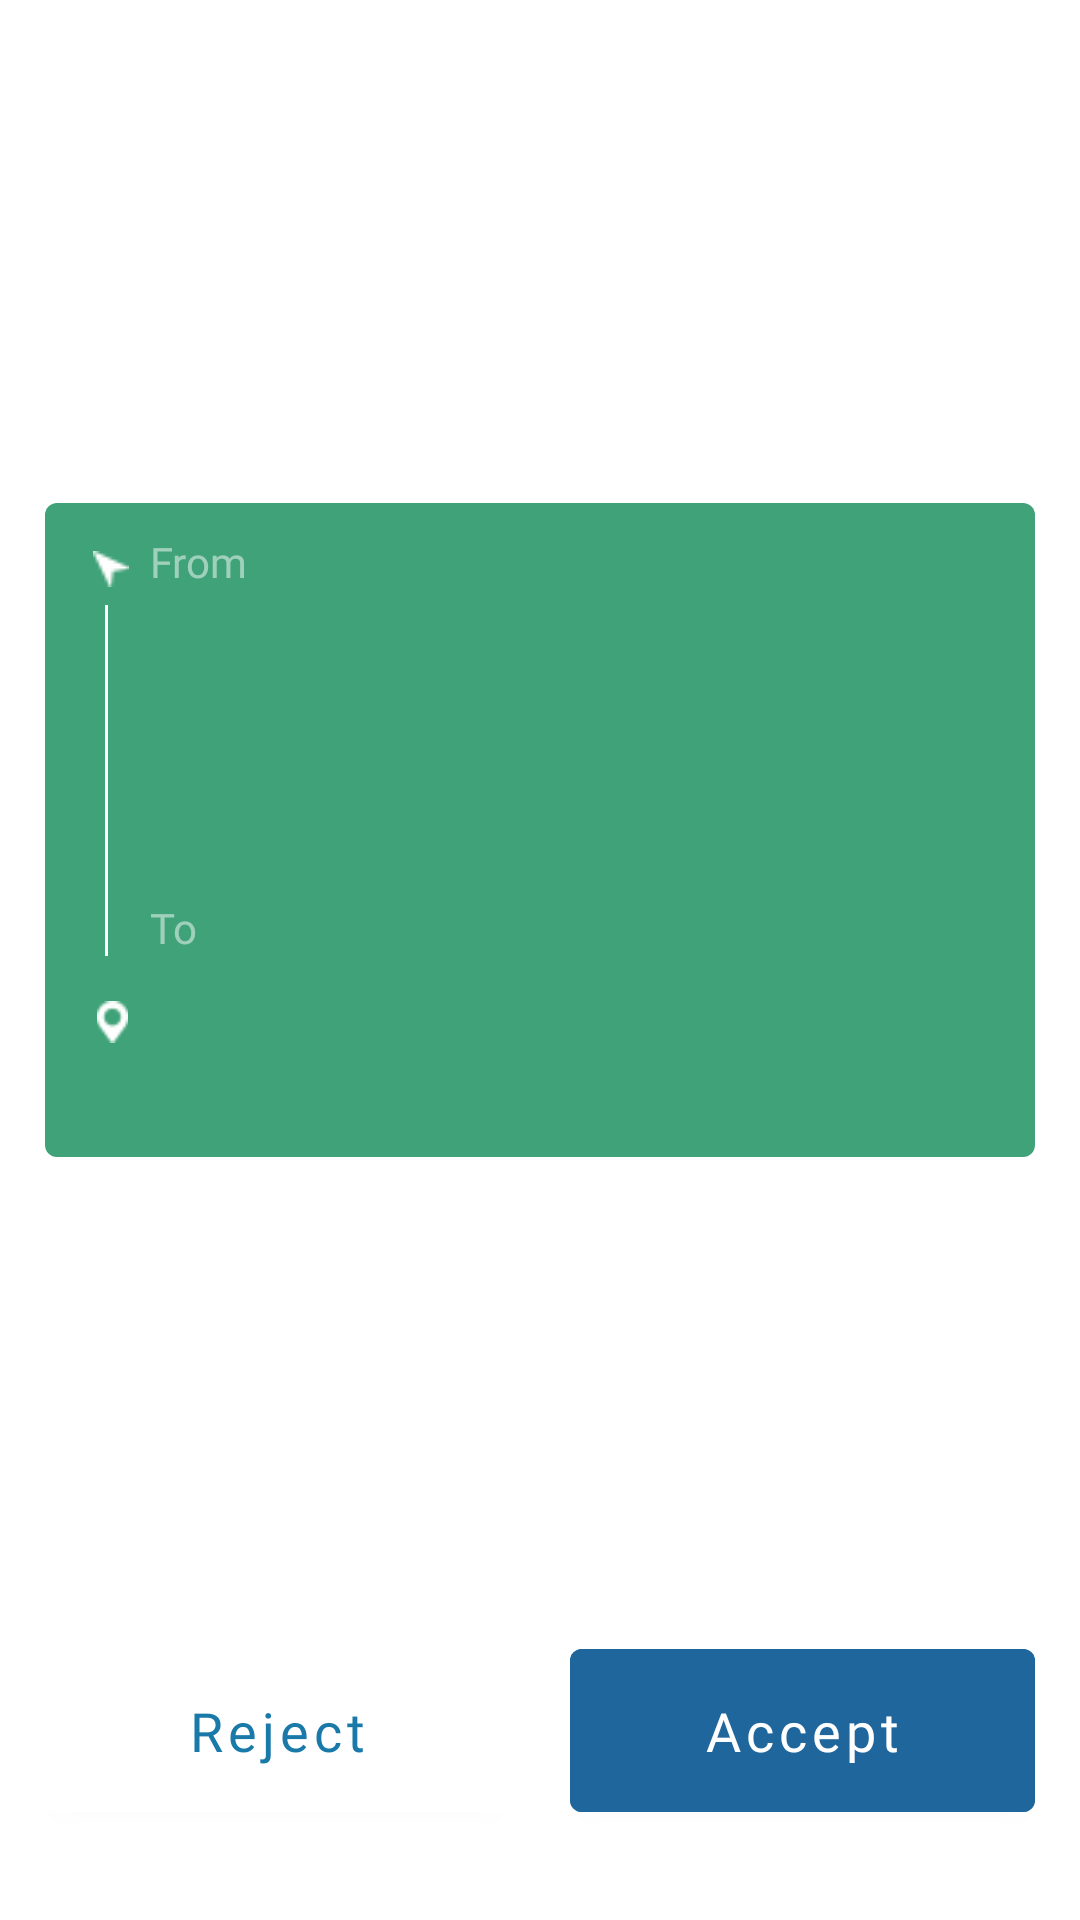

Produce the Android XML layout that renders to this screen, including the resource entries it uses.
<!-- AndroidManifest.xml: application theme Theme.SafarKaSathi -->
<!-- res/layout/sheet_layout_15.xml -->
<?xml version="1.0" encoding="utf-8"?>
<LinearLayout xmlns:android="http://schemas.android.com/apk/res/android"
    xmlns:app="http://schemas.android.com/apk/res-auto"
    xmlns:tools="http://schemas.android.com/tools"
    android:layout_width="match_parent"
    android:layout_height="wrap_content"
    android:background="?android:attr/colorBackground"
    android:orientation="vertical"
    android:paddingLeft="15dp"
    android:paddingRight="15dp">

    <TextView
        android:id="@+id/textView18"
        android:layout_width="match_parent"
        android:layout_height="wrap_content"
        android:layout_marginTop="20dp"
        android:layout_weight="1"
        android:fontFamily="@font/museo700_regular"
        android:gravity="center"
        tools:text="Kshirsagar Goods Transport"
        android:textColor="?android:attr/textColorPrimary"
        android:textSize="26sp" />

    <TextView
        android:layout_marginLeft="20dp"
        android:layout_marginRight="20dp"
        android:layout_width="match_parent"
        android:layout_height="wrap_content"
        android:layout_marginTop="10dp"
        android:layout_weight="1"
        android:fontFamily="@font/opensans_regular"
        android:gravity="center"
        tools:text="Bhavani Peth, Palkhi Chowk, Pune, Maharashtra 411042"
        android:textColor="?android:attr/textColorSecondary"
        android:textSize="16sp" />

    <FrameLayout
        android:layout_width="match_parent"
        android:layout_height="wrap_content"
        android:layout_marginTop="35dp"
        android:layout_weight="1"
        android:background="@drawable/border_2"
        android:minHeight="80dp"
        android:padding="10dp">


        <RelativeLayout
            android:layout_width="match_parent"
            android:layout_height="match_parent"
            android:orientation="horizontal">

            <View
                android:layout_below="@+id/frame_1"
                android:layout_marginStart="10dp"
                android:layout_above="@+id/frame_3"
                android:layout_height="wrap_content"
                android:layout_width="1dp"
                android:background="@color/white"/>

            <FrameLayout
                android:id="@+id/frame_1"
                android:layout_width="match_parent"
                android:layout_height="wrap_content"
                android:orientation="horizontal">

                <ImageView
                    android:layout_width="24dp"
                    android:layout_height="24dp"
                    android:padding="6dp"
                    app:srcCompat="@drawable/icon_11" />

                <TextView
                    android:layout_width="wrap_content"
                    android:layout_height="wrap_content"
                    android:layout_marginStart="25dp"
                    android:alpha="0.5"
                    android:fontFamily="@font/opensans_bold"
                    android:gravity="center|start"
                    android:text="From"
                    android:textColor="@color/white" />

                <TextView
                    android:layout_width="wrap_content"
                    android:layout_height="wrap_content"
                    android:layout_gravity="end"
                    android:fontFamily="@font/opensans_regular"
                    tools:text="4th Aug 2020"
                    android:textColor="@color/colorPrimaryText" />

            </FrameLayout>

            <TextView
                android:id="@+id/text_1"
                android:layout_width="wrap_content"
                android:layout_height="wrap_content"
                android:layout_below="@+id/frame_1"
                android:layout_gravity="end"
                android:layout_marginStart="25dp"
                android:ellipsize="end"
                android:fontFamily="@font/opensans_bold"
                android:singleLine="true"
                tools:text="Bhiwandi, Thane, Maharastra"
                android:textColor="@color/colorPrimaryText"
                android:textSize="16sp" />

            <TextView
                android:id="@+id/text_2"
                android:layout_width="wrap_content"
                android:layout_height="wrap_content"
                android:layout_below="@+id/text_1"
                android:layout_gravity="end"
                android:layout_marginStart="15dp"
                android:layout_marginTop="30dp"
                android:ellipsize="end"
                android:fontFamily="@font/opensans_semibold"
                android:singleLine="true"
                tools:text="2 Pickup Points"
                android:textColor="@color/colorPrimaryText"
                android:textSize="12sp" />

            <FrameLayout
                android:id="@+id/frame_2"
                android:layout_width="match_parent"
                android:layout_height="wrap_content"
                android:layout_below="@+id/text_2"
                android:layout_marginTop="30dp"
                android:orientation="horizontal">

                <TextView
                    android:layout_width="wrap_content"
                    android:layout_height="wrap_content"
                    android:layout_marginStart="25dp"
                    android:alpha="0.5"
                    android:fontFamily="@font/opensans_bold"
                    android:gravity="center|start"
                    android:text="To"
                    android:textColor="@color/white" />

                <TextView
                    android:layout_width="wrap_content"
                    android:layout_height="wrap_content"
                    android:layout_gravity="end"
                    android:fontFamily="@font/opensans_regular"
                    tools:text="8th Aug 2020"
                    android:textColor="@color/colorPrimaryText" />

            </FrameLayout>

            <FrameLayout
                android:id="@+id/frame_3"
                android:layout_width="match_parent"
                android:layout_height="wrap_content"
                android:layout_below="@+id/frame_2"
                android:layout_marginTop="10dp">

                <ImageView
                    android:id="@+id/imageView8"
                    android:layout_width="25dp"
                    android:layout_height="24dp"
                    android:padding="5dp"
                    app:srcCompat="@drawable/icon_12" />

                <TextView
                    android:id="@+id/text_3"
                    android:layout_width="wrap_content"
                    android:layout_height="wrap_content"
                    android:layout_marginStart="25dp"
                    android:ellipsize="end"
                    android:fontFamily="@font/opensans_bold"
                    android:singleLine="true"
                    tools:text="Ubhrat Beach, Surat, Gujarat"
                    android:textColor="@color/colorPrimaryText"
                    android:textSize="16sp"/>

            </FrameLayout>

        </RelativeLayout>

    </FrameLayout>

    <TextView
        android:id="@+id/textView13"
        android:layout_width="match_parent"
        android:layout_height="wrap_content"
        android:layout_marginTop="20dp"
        android:layout_weight="1"
        android:fontFamily="@font/museo300_regular"
        android:gravity="center"
        tools:text="Earn 200 Points"
        android:textColor="?android:attr/textColorPrimary"
        android:textSize="30sp"
        />

    <TextView
        android:layout_width="match_parent"
        android:layout_height="wrap_content"
        android:layout_marginTop="10dp"
        android:layout_weight="1"
        android:fontFamily="@font/opensans_regular"
        android:gravity="center"
        tools:text="4 tasks to complete"
        android:textColor="?android:attr/textColorPrimary"
        android:textSize="16sp" />

    <LinearLayout
        android:orientation="horizontal"
        android:layout_marginTop="20dp"
        android:layout_marginBottom="30dp"
        android:weightSum="2"
        android:layout_width="match_parent"
        android:layout_height="wrap_content">

        <Button
            android:layout_width="0dp"
            android:layout_height="wrap_content"
            android:layout_weight="1"
            android:layout_gravity="center"
            android:elevation="2dp"
            android:fontFamily="@font/museo700_regular"
            android:text="Reject"
            android:textAllCaps="false"
            android:textColor="@color/text_reject"
            android:textSize="18sp"
            android:backgroundTint="@color/btn_reject"
            android:paddingBottom="15dp"
            android:paddingTop="15dp"
            />

        <com.google.android.material.button.MaterialButton
            android:layout_weight="1"
            android:layout_marginStart="20dp"
            android:layout_width="0dp"
            android:layout_height="wrap_content"
            android:layout_gravity="center"
            android:elevation="2dp"
            android:fontFamily="@font/museo700_regular"
            android:text="Accept"
            android:paddingTop="15dp"
            android:paddingBottom="15dp"
            android:textAllCaps="false"
            android:textColor="@color/text_accept"
            android:textSize="18sp"
            android:backgroundTint="@color/btn_accept"
            />

    </LinearLayout>

</LinearLayout>
<!-- resources referenced by this layout -->
<resources>
  <color name="btn_accept">#1E669B</color>
  <color name="btn_reject">#ffffff</color>
  <color name="colorPrimaryText">#ffffff</color>
  <color name="text_accept">#fff</color>
  <color name="text_reject">#1979a9</color>
  <color name="white">#ffffff</color>
  <!-- drawable border_2 (drawable) -->
  <?xml version="1.0" encoding="utf-8"?>
  <shape xmlns:android="http://schemas.android.com/apk/res/android"
      android:shape="rectangle"
      android:padding="10dp">
  
      <solid android:color="#40A278" />
  
  
      <corners
          android:bottomRightRadius="4dp"
          android:bottomLeftRadius="4dp"
          android:topLeftRadius="4dp"
          android:topRightRadius="4dp" />
  </shape>
  <!-- drawable icon_11: png bitmap (drawable-nodpi, 222 bytes) -->
  <!-- drawable icon_12: png bitmap (drawable-nodpi, 287 bytes) -->
  <style name="Theme.SafarKaSathi" parent="Theme.MaterialComponents.DayNight.NoActionBar">
          
          <item name="colorPrimary">@color/colorPrimary</item>
          <item name="colorPrimaryVariant">@color/colorPrimaryDark</item>
          <item name="colorOnPrimary">@color/white</item>
          
          <item name="colorSecondary">@color/splash_color</item>
          <item name="colorSecondaryVariant">@color/colorPrimaryDark</item>
          <item name="colorOnSecondary">@color/black</item>
          
          <item name="android:statusBarColor" tools:targetApi="l">?attr/colorPrimaryVariant</item>
          
  
          
  
      </style>
  <color name="colorPrimary">#d12a52</color>
  <color name="colorPrimaryDark">#d12a52</color>
  <color name="splash_color">#d12a52</color>
  <color name="black">#000000</color>
</resources>
